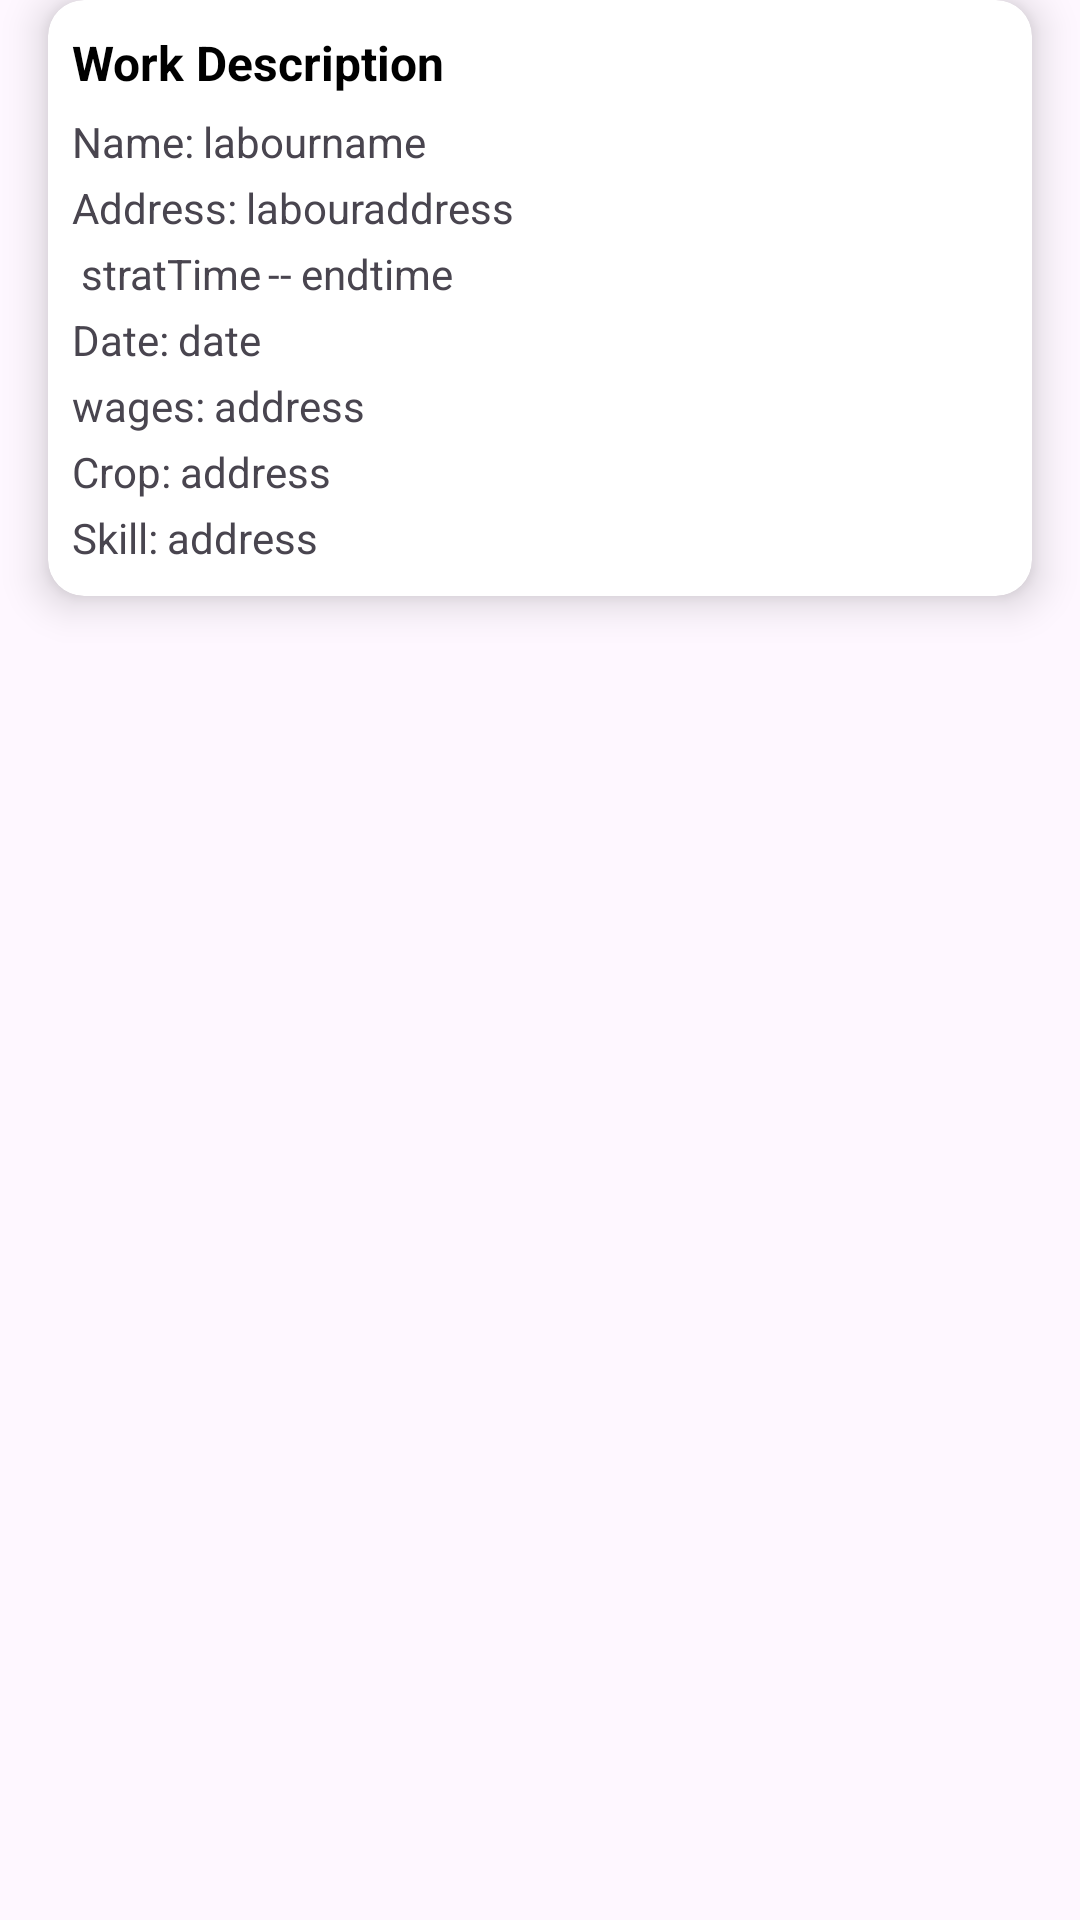

This screen was rendered from an Android layout file. Write that file and the resources it references.
<!-- AndroidManifest.xml: application theme Theme.FarmLabourScheduling -->
<!-- res/layout/requesttdesgin.xml -->
<?xml version="1.0" encoding="utf-8"?>
<LinearLayout xmlns:android="http://schemas.android.com/apk/res/android"
    android:layout_width="match_parent"
    xmlns:app="http://schemas.android.com/apk/res-auto"
    android:orientation="vertical"
    android:layout_height="wrap_content">
    <androidx.cardview.widget.CardView
        xmlns:android="http://schemas.android.com/apk/res/android"
        xmlns:app="http://schemas.android.com/apk/res-auto"
        android:layout_width="match_parent"
        android:layout_height="wrap_content"
        android:layout_marginEnd="16sp"
        android:layout_marginStart="16sp"
        android:layout_marginBottom="12dp"
        android:id="@+id/cardview2"
        app:cardCornerRadius="12dp"
        app:cardElevation="8dp"
        >
        <LinearLayout
            android:layout_width="match_parent"
            android:layout_height="match_parent"
            android:orientation="vertical"
            >
            <TextView
                android:id="@+id/tv_work_description"
                android:layout_width="wrap_content"
                android:layout_height="wrap_content"

                android:layout_marginStart="8dp"
                android:layout_marginTop="10sp"
                android:text="Work Description"
                android:textColor="#000000"
                android:textStyle="bold"
                android:textSize="16sp" />
            <LinearLayout
                android:layout_width="wrap_content"
                android:layout_height="wrap_content"
                android:layout_below="@id/tv_work_description"
                android:layout_marginStart="8dp"
                android:orientation="horizontal"
                android:layout_marginTop="6dp"
                android:id="@+id/ll1"
                >
                <TextView
                    android:layout_width="wrap_content"
                    android:layout_height="wrap_content"
                    android:text="Name:"
                    />
                <TextView
                    android:layout_width="wrap_content"
                    android:layout_height="wrap_content"
                    android:text="labourname"
                    android:id="@+id/tvname"
                    android:layout_marginStart="3dp"
                    />

            </LinearLayout>
            
            
            
            

            
            
            
            
            
            
            
            
            
            
            
            
            
            
            
            
            

            
            <LinearLayout
                android:layout_width="wrap_content"
                android:layout_height="wrap_content"
                android:layout_below="@id/ll1"

                android:layout_marginStart="8dp"
                android:orientation="horizontal"
                android:layout_marginTop="3dp"
                android:id="@+id/ll3"
                >
                <TextView
                    android:layout_width="wrap_content"
                    android:layout_height="wrap_content"
                    android:text="Address:"
                    />
                <TextView
                    android:layout_width="wrap_content"
                    android:layout_height="wrap_content"
                    android:text="labouraddress"
                    android:id="@+id/tvaddress"
                    android:layout_marginStart="3dp"
                    />

            </LinearLayout>
            <LinearLayout
                android:layout_width="wrap_content"
                android:layout_height="wrap_content"
                android:layout_below="@id/ll3"

                android:layout_marginStart="8dp"
                android:orientation="horizontal"
                android:layout_marginTop="3dp"
                android:id="@+id/ll4"
                >
                <ImageView
                    android:layout_width="wrap_content"
                    android:layout_height="wrap_content"
                    android:src="@drawable/baseline_access_time_24"
                    />
                <TextView
                    android:layout_width="wrap_content"
                    android:layout_height="wrap_content"
                    android:text="stratTime"
                    android:id="@+id/tvstartTime"
                    android:layout_marginStart="3dp"
                    /><TextView
                android:layout_width="wrap_content"
                android:layout_height="wrap_content"
                android:text="--"

                android:layout_marginStart="2dp"
                /><TextView
                android:layout_width="wrap_content"
                android:layout_height="wrap_content"
                android:text="endtime"
                android:id="@+id/tvendtime"
                android:layout_marginStart="3dp"
                />

            </LinearLayout>
            <LinearLayout
                android:layout_width="wrap_content"
                android:layout_height="wrap_content"
                android:layout_below="@id/ll4"

                android:layout_marginStart="8dp"
                android:orientation="horizontal"
                android:layout_marginTop="3dp"
                android:id="@+id/ll5"
                >
                <TextView
                    android:layout_width="wrap_content"
                    android:layout_height="wrap_content"
                    android:text="Date:"
                    />
                <TextView
                    android:layout_width="wrap_content"
                    android:layout_height="wrap_content"
                    android:text="date"
                    android:id="@+id/tvDate"
                    android:layout_marginStart="3dp"
                    />

            </LinearLayout>
            <LinearLayout
                android:layout_width="wrap_content"
                android:layout_height="wrap_content"
                android:layout_below="@id/ll5"

                android:layout_marginStart="8dp"
                android:orientation="horizontal"
                android:layout_marginTop="3dp"
                android:id="@+id/ll6"
                >
                <TextView
                    android:layout_width="wrap_content"
                    android:layout_height="wrap_content"
                    android:text="wages:"
                    />
                <TextView
                    android:layout_width="wrap_content"
                    android:layout_height="wrap_content"
                    android:text="address"
                    android:id="@+id/tvwasgae"
                    android:layout_marginStart="3dp"


                    />

            </LinearLayout>
            <LinearLayout
                android:layout_width="wrap_content"
                android:layout_height="wrap_content"
                android:layout_below="@id/ll6"

                android:layout_marginStart="8dp"
                android:orientation="horizontal"
                android:layout_marginTop="3dp"
                android:id="@+id/ll7"

                >
                <TextView
                    android:layout_width="wrap_content"
                    android:layout_height="wrap_content"
                    android:text="Crop:"
                    />
                <TextView
                    android:layout_width="wrap_content"
                    android:layout_height="wrap_content"
                    android:text="address"
                    android:id="@+id/tvCrop"
                    android:layout_marginStart="3dp"


                    />

            </LinearLayout> <LinearLayout
                android:layout_width="wrap_content"
                android:layout_height="wrap_content"


                android:layout_marginStart="8dp"
                android:orientation="horizontal"
                android:layout_marginTop="3dp"
                android:layout_marginBottom="10sp"
                >
                <TextView
                    android:layout_width="wrap_content"
                    android:layout_height="wrap_content"
                    android:text="Skill:"
                    />
                <TextView
                    android:layout_width="wrap_content"
                    android:layout_height="wrap_content"
                    android:text="address"
                    android:id="@+id/tvskill"
                    android:layout_marginStart="3dp"


                    />

            </LinearLayout>



        </LinearLayout>
    </androidx.cardview.widget.CardView>


</LinearLayout>
<!-- resources referenced by this layout -->
<resources>
  <style name="Theme.FarmLabourScheduling" parent="Base.Theme.FarmLabourScheduling" />
  <style name="Base.Theme.FarmLabourScheduling" parent="Theme.Material3.DayNight.NoActionBar">
          
          
      </style>
</resources>
